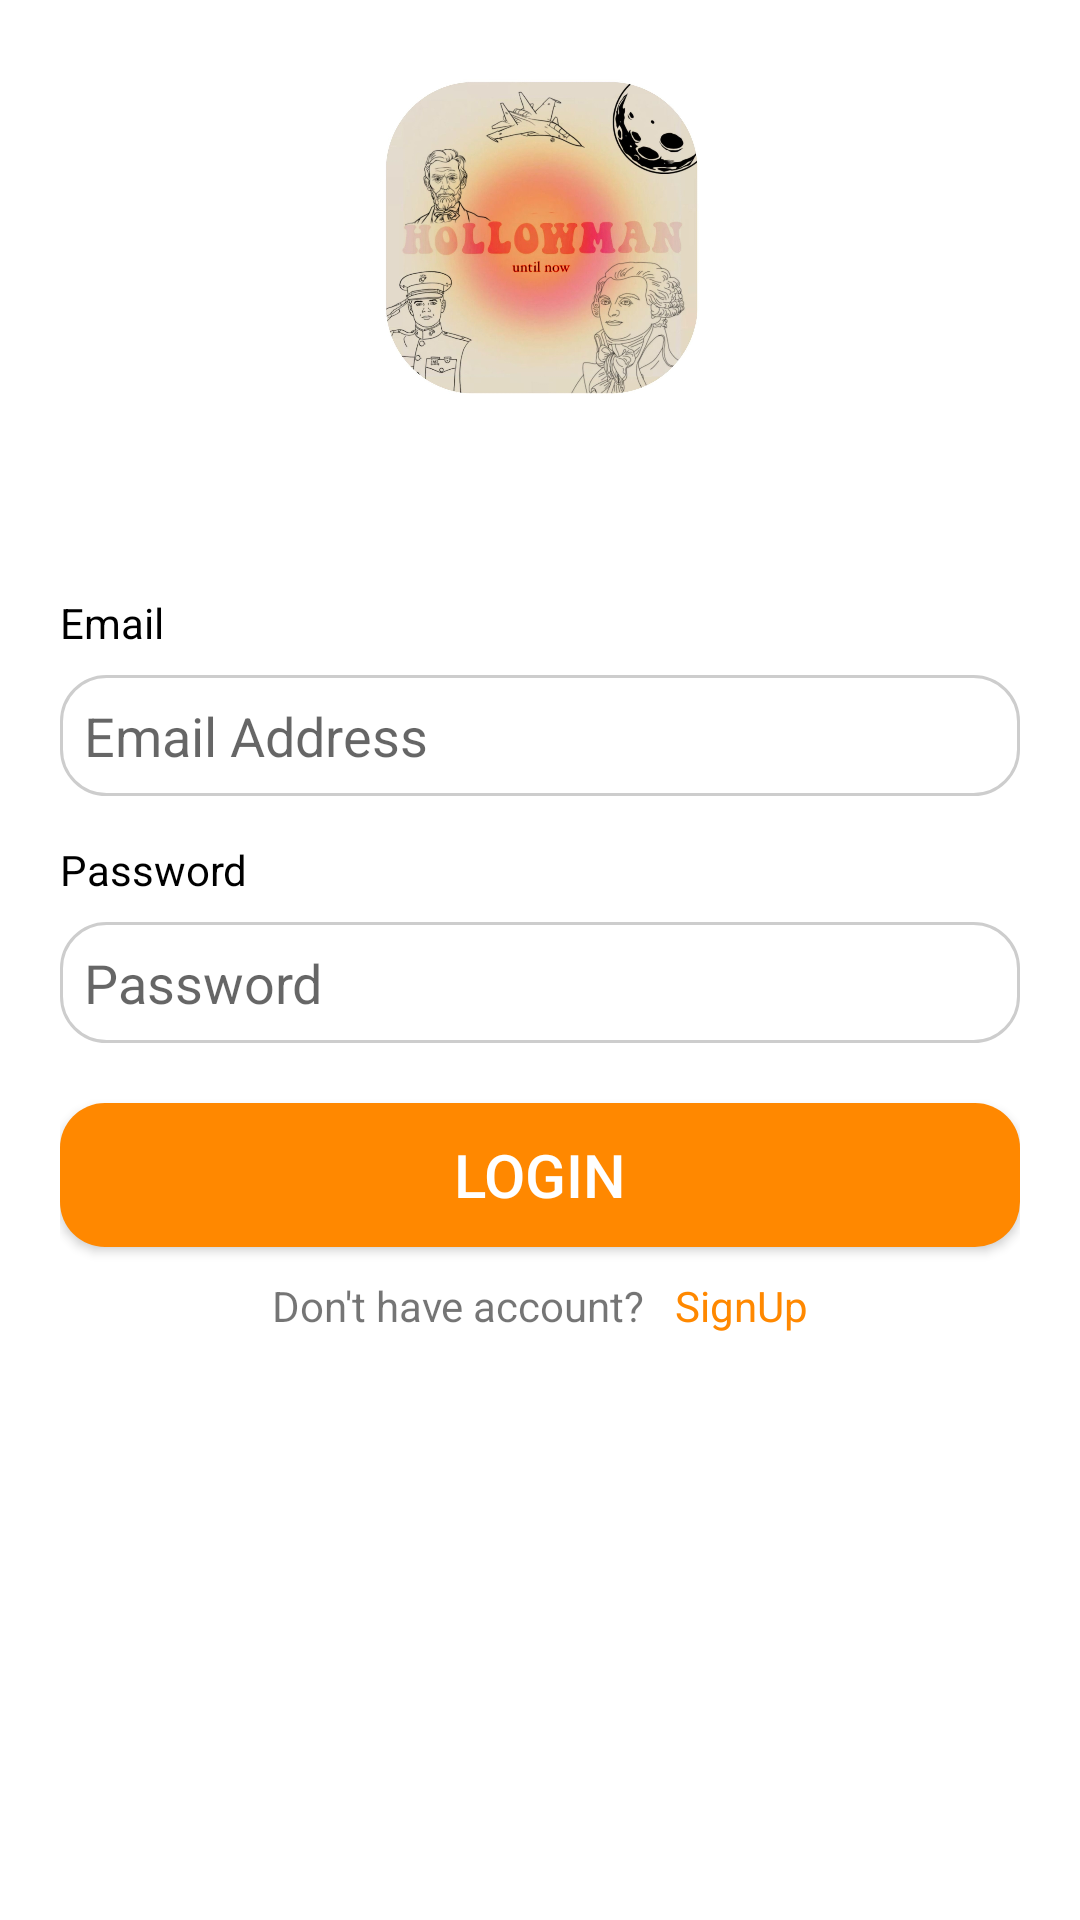

Produce the Android XML layout that renders to this screen, including the resource entries it uses.
<!-- AndroidManifest.xml: application theme Theme.QuizApp -->
<!-- res/layout/activity_login.xml -->
<?xml version="1.0" encoding="utf-8"?>
<androidx.constraintlayout.widget.ConstraintLayout xmlns:android="http://schemas.android.com/apk/res/android"
    xmlns:app="http://schemas.android.com/apk/res-auto"
    xmlns:tools="http://schemas.android.com/tools"
    android:layout_width="match_parent"
    android:layout_height="match_parent"
    tools:context=".LoginActivity"
    android:background="@color/white">

    <ScrollView
        android:layout_width="0dp"
        android:layout_height="0dp"
        app:layout_constraintTop_toTopOf="parent"
        app:layout_constraintLeft_toLeftOf="parent"
        app:layout_constraintRight_toRightOf="parent"
        app:layout_constraintBottom_toBottomOf="parent">

        <RelativeLayout
            android:layout_width="match_parent"
            android:layout_height="match_parent"
            android:orientation="vertical"
            android:layout_margin="20dp">

            <ImageView
                android:layout_width="120dp"
                android:layout_height="120dp"
                android:src="@drawable/logo"
                android:id="@+id/logo"
                android:layout_centerHorizontal="true"/>
            >

            <LinearLayout
                android:layout_width="match_parent"
                android:layout_height="match_parent"
                android:orientation="vertical"
                android:id="@+id/linearlayout"
                android:layout_below="@id/logo"
                android:gravity="center_vertical"
                android:layout_marginTop="50dp">

                <TextView
                    android:layout_width="wrap_content"
                    android:layout_height="wrap_content"
                    android:text="Email"
                    android:textColor="@color/black"
                    android:layout_marginTop="8dp"/>
                <EditText
                    android:id="@+id/emailNumber"
                    android:background="@drawable/input"
                    android:layout_width="match_parent"
                    android:layout_height="wrap_content"
                    android:layout_marginTop="8dp"
                    android:drawableLeft="@drawable/ic_baseline_alternate_email_24"
                    android:drawablePadding="8dp"
                    android:gravity="left"
                    android:hint="Email Address"
                    android:inputType="textEmailAddress"
                    android:padding="8dp" />

                <TextView
                    android:layout_width="wrap_content"
                    android:layout_height="wrap_content"
                    android:text="Password"
                    android:textColor="@color/black"
                    android:layout_marginTop="15dp"/>

                <EditText
                    android:id="@+id/password"
                    android:background="@drawable/input"
                    android:layout_width="match_parent"
                    android:layout_height="wrap_content"
                    android:padding="8dp"
                    android:layout_marginTop="8dp"
                    android:drawableLeft="@drawable/ic_baseline_lock_24"
                    android:drawablePadding="8dp"
                    android:gravity="left"
                    android:inputType="textPassword"
                    android:hint="Password" />



                <androidx.appcompat.widget.AppCompatButton
                    android:layout_width="match_parent"
                    android:layout_height="wrap_content"
                    android:text="Login"
                    android:id="@+id/login"
                    android:textSize="20sp"
                    android:layout_marginTop="20dp"
                    android:textColor="@color/white"
                    android:layout_alignParentBottom="true"
                    android:layout_marginBottom="10dp"
                    android:background="@drawable/button_background2"/>
                <LinearLayout
                    android:layout_width="match_parent"
                    android:layout_height="wrap_content"
                    android:orientation="horizontal"
                    android:gravity="center">

                    <TextView
                        android:layout_width="wrap_content"
                        android:layout_height="wrap_content"
                        android:text="Don't have account? "/>


                    <TextView
                        android:layout_width="wrap_content"
                        android:layout_height="wrap_content"
                        android:text="  SignUp"
                        android:id="@+id/signUp"
                        android:textColor="@color/purple_500"/>

                </LinearLayout>
            </LinearLayout>


        </RelativeLayout>



    </ScrollView>

</androidx.constraintlayout.widget.ConstraintLayout>
<!-- resources referenced by this layout -->
<resources>
  <color name="black">#FF000000</color>
  <color name="purple_500">@android:color/holo_orange_dark</color>
  <color name="white">#FFFFFFFF</color>
  <!-- drawable button_background2 (drawable) -->
  <?xml version="1.0" encoding="utf-8"?>
  <shape xmlns:android="http://schemas.android.com/apk/res/android"
      android:shape="rectangle">
  
      <corners android:radius="15dp"/>
      <solid
          android:color="@android:color/holo_orange_dark"/>
  
  </shape>
  <!-- drawable input (drawable) -->
  <?xml version="1.0" encoding="utf-8"?>
  <shape xmlns:android="http://schemas.android.com/apk/res/android"
      android:shape="rectangle">
  
      <corners android:radius="15dp"/>
      <stroke android:width="1dp"
          android:color="#cdcdcd"/>
  
  </shape>
  <!-- drawable logo: jpg bitmap (drawable, 345806 bytes) -->
  <style name="Theme.QuizApp" parent="Theme.MaterialComponents.Light.NoActionBar">
          
          <item name="colorPrimary">@color/purple_500</item>
          <item name="colorPrimaryVariant">@color/purple_700</item>
          <item name="colorOnPrimary">@color/white</item>
          
          <item name="colorSecondary">@color/teal_200</item>
          <item name="colorSecondaryVariant">@color/teal_700</item>
          <item name="colorOnSecondary">@color/black</item>
          
          <item name="android:statusBarColor">?attr/colorPrimaryVariant</item>
          
      </style>
  <color name="purple_700">#FF3700B3</color>
  <color name="teal_200">#FF03DAC5</color>
  <color name="teal_700">#FF018786</color>
</resources>
